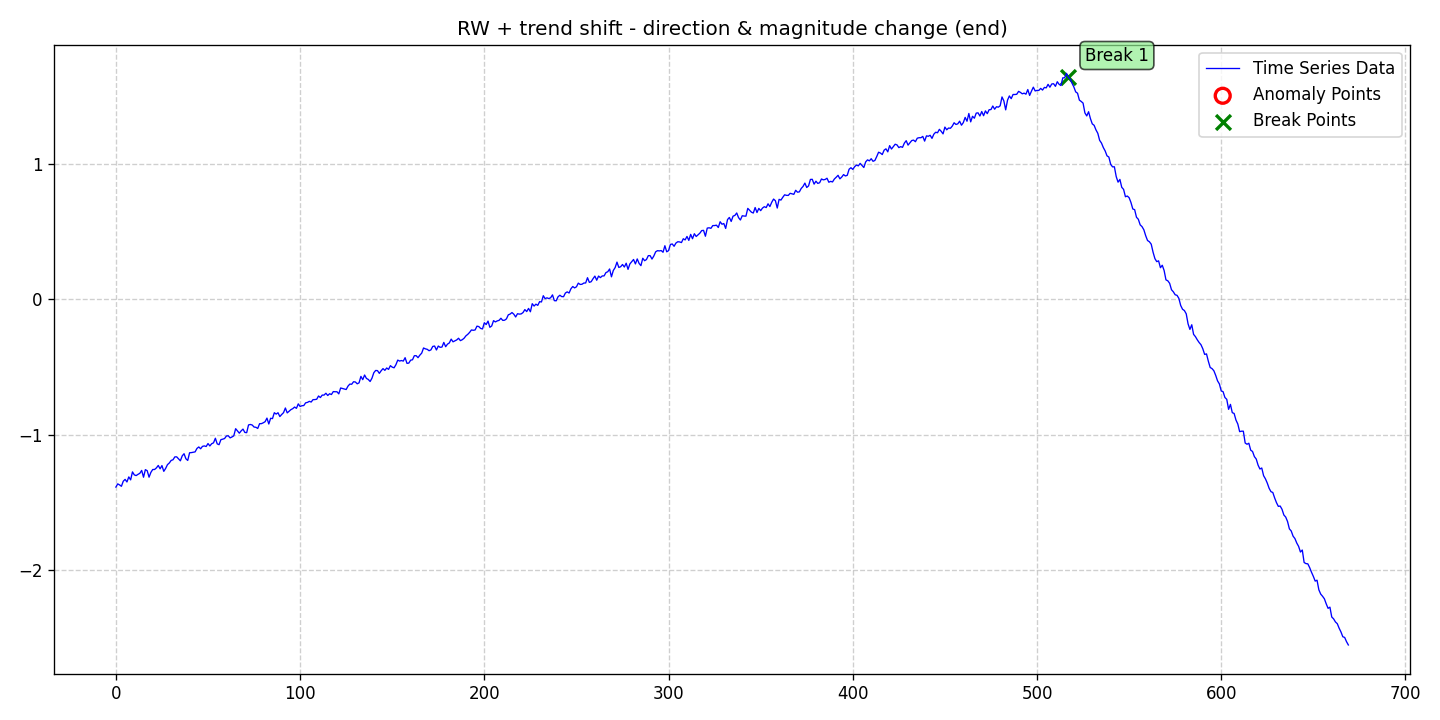

Source data for this figure (header and first rows):
date, data, stationary, det_lin_up, det_lin_down, det_quad, det_cubic, det_exp, det_damped, stoc_trend, volatility, single_seas, multiple_seas, point_anom_single, point_anom_multi, collect_anom, context_anom, mean_shift, var_shift, trend_shift, point_anom_count, point_anom_location, point_anom_point, collect_anom_count
2020-01-01, -1.389, 0, 0, 0, 0, 0, 0, 0, 1, 0, 0, 0, 0, 0, 0, 0, 0, 0, 1, 0, none, , 0
2020-01-02, -1.365, 0, 0, 0, 0, 0, 0, 0, 1, 0, 0, 0, 0, 0, 0, 0, 0, 0, 1, 0, none, , 0
2020-01-03, -1.373, 0, 0, 0, 0, 0, 0, 0, 1, 0, 0, 0, 0, 0, 0, 0, 0, 0, 1, 0, none, , 0
2020-01-04, -1.383, 0, 0, 0, 0, 0, 0, 0, 1, 0, 0, 0, 0, 0, 0, 0, 0, 0, 1, 0, none, , 0
2020-01-05, -1.345, 0, 0, 0, 0, 0, 0, 0, 1, 0, 0, 0, 0, 0, 0, 0, 0, 0, 1, 0, none, , 0
2020-01-06, -1.332, 0, 0, 0, 0, 0, 0, 0, 1, 0, 0, 0, 0, 0, 0, 0, 0, 0, 1, 0, none, , 0
2020-01-07, -1.351, 0, 0, 0, 0, 0, 0, 0, 1, 0, 0, 0, 0, 0, 0, 0, 0, 0, 1, 0, none, , 0
2020-01-08, -1.313, 0, 0, 0, 0, 0, 0, 0, 1, 0, 0, 0, 0, 0, 0, 0, 0, 0, 1, 0, none, , 0
2020-01-09, -1.335, 0, 0, 0, 0, 0, 0, 0, 1, 0, 0, 0, 0, 0, 0, 0, 0, 0, 1, 0, none, , 0
2020-01-10, -1.276, 0, 0, 0, 0, 0, 0, 0, 1, 0, 0, 0, 0, 0, 0, 0, 0, 0, 1, 0, none, , 0
2020-01-11, -1.298, 0, 0, 0, 0, 0, 0, 0, 1, 0, 0, 0, 0, 0, 0, 0, 0, 0, 1, 0, none, , 0
2020-01-12, -1.303, 0, 0, 0, 0, 0, 0, 0, 1, 0, 0, 0, 0, 0, 0, 0, 0, 0, 1, 0, none, , 0
2020-01-13, -1.294, 0, 0, 0, 0, 0, 0, 0, 1, 0, 0, 0, 0, 0, 0, 0, 0, 0, 1, 0, none, , 0
2020-01-14, -1.287, 0, 0, 0, 0, 0, 0, 0, 1, 0, 0, 0, 0, 0, 0, 0, 0, 0, 1, 0, none, , 0
2020-01-15, -1.265, 0, 0, 0, 0, 0, 0, 0, 1, 0, 0, 0, 0, 0, 0, 0, 0, 0, 1, 0, none, , 0
2020-01-16, -1.316, 0, 0, 0, 0, 0, 0, 0, 1, 0, 0, 0, 0, 0, 0, 0, 0, 0, 1, 0, none, , 0
2020-01-17, -1.26, 0, 0, 0, 0, 0, 0, 0, 1, 0, 0, 0, 0, 0, 0, 0, 0, 0, 1, 0, none, , 0
2020-01-18, -1.267, 0, 0, 0, 0, 0, 0, 0, 1, 0, 0, 0, 0, 0, 0, 0, 0, 0, 1, 0, none, , 0
2020-01-19, -1.315, 0, 0, 0, 0, 0, 0, 0, 1, 0, 0, 0, 0, 0, 0, 0, 0, 0, 1, 0, none, , 0
2020-01-20, -1.28, 0, 0, 0, 0, 0, 0, 0, 1, 0, 0, 0, 0, 0, 0, 0, 0, 0, 1, 0, none, , 0
2020-01-21, -1.258, 0, 0, 0, 0, 0, 0, 0, 1, 0, 0, 0, 0, 0, 0, 0, 0, 0, 1, 0, none, , 0
2020-01-22, -1.259, 0, 0, 0, 0, 0, 0, 0, 1, 0, 0, 0, 0, 0, 0, 0, 0, 0, 1, 0, none, , 0
2020-01-23, -1.247, 0, 0, 0, 0, 0, 0, 0, 1, 0, 0, 0, 0, 0, 0, 0, 0, 0, 1, 0, none, , 0
2020-01-24, -1.229, 0, 0, 0, 0, 0, 0, 0, 1, 0, 0, 0, 0, 0, 0, 0, 0, 0, 1, 0, none, , 0
2020-01-25, -1.253, 0, 0, 0, 0, 0, 0, 0, 1, 0, 0, 0, 0, 0, 0, 0, 0, 0, 1, 0, none, , 0
2020-01-26, -1.23, 0, 0, 0, 0, 0, 0, 0, 1, 0, 0, 0, 0, 0, 0, 0, 0, 0, 1, 0, none, , 0
2020-01-27, -1.272, 0, 0, 0, 0, 0, 0, 0, 1, 0, 0, 0, 0, 0, 0, 0, 0, 0, 1, 0, none, , 0
2020-01-28, -1.251, 0, 0, 0, 0, 0, 0, 0, 1, 0, 0, 0, 0, 0, 0, 0, 0, 0, 1, 0, none, , 0
2020-01-29, -1.223, 0, 0, 0, 0, 0, 0, 0, 1, 0, 0, 0, 0, 0, 0, 0, 0, 0, 1, 0, none, , 0
2020-01-30, -1.21, 0, 0, 0, 0, 0, 0, 0, 1, 0, 0, 0, 0, 0, 0, 0, 0, 0, 1, 0, none, , 0
2020-01-31, -1.191, 0, 0, 0, 0, 0, 0, 0, 1, 0, 0, 0, 0, 0, 0, 0, 0, 0, 1, 0, none, , 0
2020-02-01, -1.187, 0, 0, 0, 0, 0, 0, 0, 1, 0, 0, 0, 0, 0, 0, 0, 0, 0, 1, 0, none, , 0
2020-02-02, -1.165, 0, 0, 0, 0, 0, 0, 0, 1, 0, 0, 0, 0, 0, 0, 0, 0, 0, 1, 0, none, , 0
2020-02-03, -1.165, 0, 0, 0, 0, 0, 0, 0, 1, 0, 0, 0, 0, 0, 0, 0, 0, 0, 1, 0, none, , 0
2020-02-04, -1.18, 0, 0, 0, 0, 0, 0, 0, 1, 0, 0, 0, 0, 0, 0, 0, 0, 0, 1, 0, none, , 0
2020-02-05, -1.194, 0, 0, 0, 0, 0, 0, 0, 1, 0, 0, 0, 0, 0, 0, 0, 0, 0, 1, 0, none, , 0
2020-02-06, -1.158, 0, 0, 0, 0, 0, 0, 0, 1, 0, 0, 0, 0, 0, 0, 0, 0, 0, 1, 0, none, , 0
2020-02-07, -1.142, 0, 0, 0, 0, 0, 0, 0, 1, 0, 0, 0, 0, 0, 0, 0, 0, 0, 1, 0, none, , 0
2020-02-08, -1.179, 0, 0, 0, 0, 0, 0, 0, 1, 0, 0, 0, 0, 0, 0, 0, 0, 0, 1, 0, none, , 0
2020-02-09, -1.191, 0, 0, 0, 0, 0, 0, 0, 1, 0, 0, 0, 0, 0, 0, 0, 0, 0, 1, 0, none, , 0
2020-02-10, -1.135, 0, 0, 0, 0, 0, 0, 0, 1, 0, 0, 0, 0, 0, 0, 0, 0, 0, 1, 0, none, , 0
2020-02-11, -1.134, 0, 0, 0, 0, 0, 0, 0, 1, 0, 0, 0, 0, 0, 0, 0, 0, 0, 1, 0, none, , 0
2020-02-12, -1.131, 0, 0, 0, 0, 0, 0, 0, 1, 0, 0, 0, 0, 0, 0, 0, 0, 0, 1, 0, none, , 0
2020-02-13, -1.128, 0, 0, 0, 0, 0, 0, 0, 1, 0, 0, 0, 0, 0, 0, 0, 0, 0, 1, 0, none, , 0
2020-02-14, -1.103, 0, 0, 0, 0, 0, 0, 0, 1, 0, 0, 0, 0, 0, 0, 0, 0, 0, 1, 0, none, , 0
2020-02-15, -1.092, 0, 0, 0, 0, 0, 0, 0, 1, 0, 0, 0, 0, 0, 0, 0, 0, 0, 1, 0, none, , 0
2020-02-16, -1.105, 0, 0, 0, 0, 0, 0, 0, 1, 0, 0, 0, 0, 0, 0, 0, 0, 0, 1, 0, none, , 0
2020-02-17, -1.087, 0, 0, 0, 0, 0, 0, 0, 1, 0, 0, 0, 0, 0, 0, 0, 0, 0, 1, 0, none, , 0
2020-02-18, -1.084, 0, 0, 0, 0, 0, 0, 0, 1, 0, 0, 0, 0, 0, 0, 0, 0, 0, 1, 0, none, , 0
2020-02-19, -1.088, 0, 0, 0, 0, 0, 0, 0, 1, 0, 0, 0, 0, 0, 0, 0, 0, 0, 1, 0, none, , 0
2020-02-20, -1.067, 0, 0, 0, 0, 0, 0, 0, 1, 0, 0, 0, 0, 0, 0, 0, 0, 0, 1, 0, none, , 0
2020-02-21, -1.084, 0, 0, 0, 0, 0, 0, 0, 1, 0, 0, 0, 0, 0, 0, 0, 0, 0, 1, 0, none, , 0
2020-02-22, -1.068, 0, 0, 0, 0, 0, 0, 0, 1, 0, 0, 0, 0, 0, 0, 0, 0, 0, 1, 0, none, , 0
2020-02-23, -1.061, 0, 0, 0, 0, 0, 0, 0, 1, 0, 0, 0, 0, 0, 0, 0, 0, 0, 1, 0, none, , 0
2020-02-24, -1.027, 0, 0, 0, 0, 0, 0, 0, 1, 0, 0, 0, 0, 0, 0, 0, 0, 0, 1, 0, none, , 0
2020-02-25, -1.069, 0, 0, 0, 0, 0, 0, 0, 1, 0, 0, 0, 0, 0, 0, 0, 0, 0, 1, 0, none, , 0
2020-02-26, -1.075, 0, 0, 0, 0, 0, 0, 0, 1, 0, 0, 0, 0, 0, 0, 0, 0, 0, 1, 0, none, , 0
2020-02-27, -1.038, 0, 0, 0, 0, 0, 0, 0, 1, 0, 0, 0, 0, 0, 0, 0, 0, 0, 1, 0, none, , 0
2020-02-28, -1.034, 0, 0, 0, 0, 0, 0, 0, 1, 0, 0, 0, 0, 0, 0, 0, 0, 0, 1, 0, none, , 0
2020-02-29, -1.03, 0, 0, 0, 0, 0, 0, 0, 1, 0, 0, 0, 0, 0, 0, 0, 0, 0, 1, 0, none, , 0
... 610 more rows
